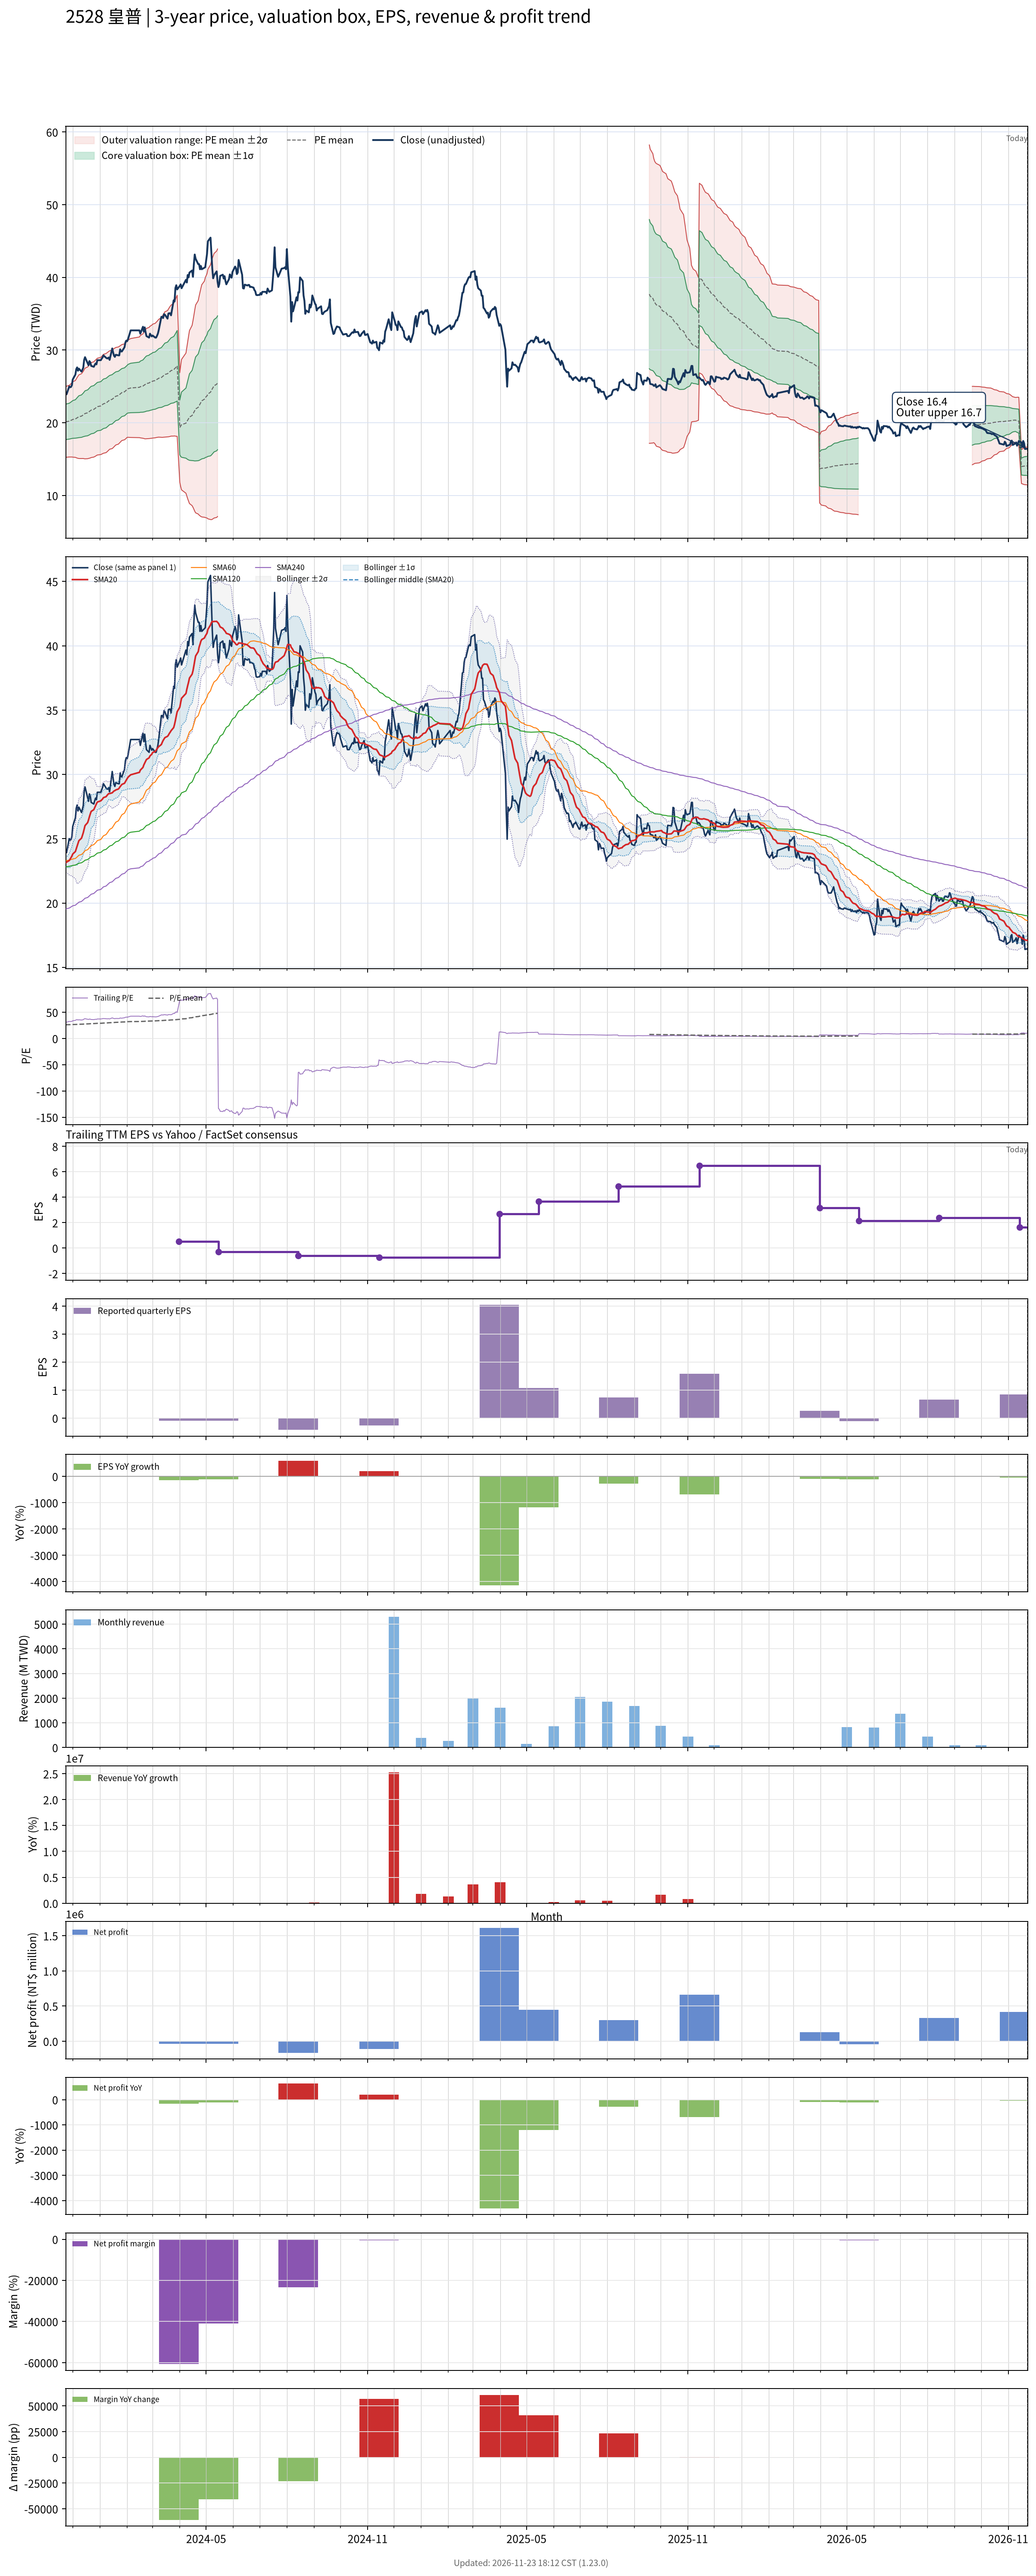

The file beside this chart, header and first rows:
# chart-version: skill-stock-dynamic-val…
date, close, available_date, period_end, eps, ttm_eps, pe, pe_mean, pe_std, price_m2, price_m1, price_mean, price_p1, price_p2, forward_eps, forward_pe, forward_pe_mean, forward_pe_std, forward_price_m2, forward_price_m1, forward_price_mean, forward_price_p1, forward_price_p2, sma20
2023-11-23, 23.89, 2023-11-14, 2023-09-30, -0.09, 0.7702, 31.02, 26.09, 3.169, 15.21, 17.65, 20.09, 22.54, 24.98, , , , , , , , , , 23.13
2023-11-24, 23.93, 2023-11-14, 2023-09-30, -0.09, 0.7702, 31.08, 26.17, 3.174, 15.27, 17.71, 20.16, 22.6, 25.04, , , , , , , , , , 23.19
2023-11-27, 25.01, 2023-11-14, 2023-09-30, -0.09, 0.7702, 32.47, 26.26, 3.199, 15.3, 17.76, 20.22, 22.69, 25.15, , , , , , , , , , 23.3
2023-11-28, 24.89, 2023-11-14, 2023-09-30, -0.09, 0.7702, 32.31, 26.33, 3.236, 15.3, 17.79, 20.28, 22.77, 25.27, , , , , , , , , , 23.42
2023-11-29, 24.93, 2023-11-14, 2023-09-30, -0.09, 0.7702, 32.37, 26.41, 3.272, 15.3, 17.82, 20.34, 22.86, 25.38, , , , , , , , , , 23.53
2023-11-30, 25.18, 2023-11-14, 2023-09-30, -0.09, 0.7702, 32.69, 26.48, 3.311, 15.3, 17.85, 20.4, 22.95, 25.5, , , , , , , , , , 23.65
2023-12-01, 25.96, 2023-11-14, 2023-09-30, -0.09, 0.7702, 33.71, 26.57, 3.364, 15.28, 17.87, 20.46, 23.05, 25.64, , , , , , , , , , 23.81
2023-12-04, 26.63, 2023-11-14, 2023-09-30, -0.09, 0.7702, 34.57, 26.66, 3.432, 15.25, 17.89, 20.53, 23.18, 25.82, , , , , , , , , , 24.01
2023-12-05, 27.37, 2023-11-14, 2023-09-30, -0.09, 0.7702, 35.54, 26.76, 3.513, 15.2, 17.9, 20.61, 23.32, 26.02, , , , , , , , , , 24.22
2023-12-06, 27.62, 2023-11-14, 2023-09-30, -0.09, 0.7702, 35.86, 26.86, 3.597, 15.15, 17.92, 20.69, 23.46, 26.23, , , , , , , , , , 24.43
2023-12-07, 27.16, 2023-11-14, 2023-09-30, -0.09, 0.7702, 35.27, 26.96, 3.666, 15.12, 17.94, 20.76, 23.59, 26.41, , , , , , , , , , 24.63
2023-12-08, 27.45, 2023-11-14, 2023-09-30, -0.09, 0.7702, 35.65, 27.06, 3.735, 15.09, 17.97, 20.84, 23.72, 26.6, , , , , , , , , , 24.85
2023-12-11, 27.04, 2023-11-14, 2023-09-30, -0.09, 0.7702, 35.11, 27.16, 3.788, 15.08, 18, 20.92, 23.84, 26.75, , , , , , , , , , 25.05
2023-12-12, 27.29, 2023-11-14, 2023-09-30, -0.09, 0.7702, 35.43, 27.27, 3.839, 15.09, 18.05, 21, 23.96, 26.92, , , , , , , , , , 25.25
2023-12-13, 27.58, 2023-11-14, 2023-09-30, -0.09, 0.7702, 35.81, 27.38, 3.89, 15.1, 18.09, 21.09, 24.08, 27.08, , , , , , , , , , 25.47
2023-12-14, 28.65, 2023-11-14, 2023-09-30, -0.09, 0.7702, 37.2, 27.5, 3.971, 15.06, 18.12, 21.18, 24.24, 27.3, , , , , , , , , , 25.74
2023-12-15, 29.03, 2023-11-14, 2023-09-30, -0.09, 0.7702, 37.69, 27.63, 4.047, 15.05, 18.16, 21.28, 24.4, 27.51, , , , , , , , , , 26.02
2023-12-18, 28.2, 2023-11-14, 2023-09-30, -0.09, 0.7702, 36.61, 27.75, 4.095, 15.07, 18.22, 21.37, 24.53, 27.68, , , , , , , , , , 26.26
2023-12-19, 27.91, 2023-11-14, 2023-09-30, -0.09, 0.7702, 36.24, 27.87, 4.134, 15.1, 18.28, 21.46, 24.65, 27.83, , , , , , , , , , 26.47
2023-12-20, 28.49, 2023-11-14, 2023-09-30, -0.09, 0.7702, 36.99, 28, 4.179, 15.12, 18.34, 21.56, 24.78, 28, , , , , , , , , , 26.71
2023-12-21, 28.32, 2023-11-14, 2023-09-30, -0.09, 0.7702, 36.77, 28.12, 4.216, 15.16, 18.41, 21.66, 24.91, 28.15, , , , , , , , , , 26.93
2023-12-22, 27.83, 2023-11-14, 2023-09-30, -0.09, 0.7702, 36.13, 28.24, 4.239, 15.22, 18.49, 21.75, 25.01, 28.28, , , , , , , , , , 27.13
2023-12-25, 27.7, 2023-11-14, 2023-09-30, -0.09, 0.7702, 35.97, 28.36, 4.255, 15.29, 18.56, 21.84, 25.12, 28.4, , , , , , , , , , 27.26
2023-12-26, 27.95, 2023-11-14, 2023-09-30, -0.09, 0.7702, 36.29, 28.48, 4.274, 15.35, 18.64, 21.93, 25.23, 28.52, , , , , , , , , , 27.41
2023-12-27, 28.16, 2023-11-14, 2023-09-30, -0.09, 0.7702, 36.56, 28.6, 4.292, 15.42, 18.72, 22.03, 25.33, 28.64, , , , , , , , , , 27.58
2023-12-28, 28.03, 2023-11-14, 2023-09-30, -0.09, 0.7702, 36.4, 28.73, 4.301, 15.5, 18.81, 22.12, 25.44, 28.75, , , , , , , , , , 27.72
2023-12-29, 28.61, 2023-11-14, 2023-09-30, -0.09, 0.7702, 37.15, 28.85, 4.32, 15.57, 18.9, 22.22, 25.55, 28.88, , , , , , , , , , 27.85
2024-01-02, 28.61, 2023-11-14, 2023-09-30, -0.09, 0.7702, 37.15, 28.98, 4.34, 15.63, 18.98, 22.32, 25.66, 29.01, , , , , , , , , , 27.95
2024-01-03, 28.82, 2023-11-14, 2023-09-30, -0.09, 0.7702, 37.42, 29.11, 4.364, 15.69, 19.06, 22.42, 25.78, 29.14, , , , , , , , , , 28.02
2024-01-04, 28.99, 2023-11-14, 2023-09-30, -0.09, 0.7702, 37.63, 29.23, 4.389, 15.75, 19.13, 22.51, 25.89, 29.28, , , , , , , , , , 28.09
2024-01-05, 29.28, 2023-11-14, 2023-09-30, -0.09, 0.7702, 38.01, 29.36, 4.416, 15.81, 19.21, 22.62, 26.02, 29.42, , , , , , , , , , 28.2
2024-01-08, 28.94, 2023-11-14, 2023-09-30, -0.09, 0.7702, 37.58, 29.49, 4.424, 15.9, 19.31, 22.72, 26.12, 29.53, , , , , , , , , , 28.27
2024-01-09, 28.86, 2023-11-14, 2023-09-30, -0.09, 0.7702, 37.47, 29.63, 4.422, 16.01, 19.41, 22.82, 26.22, 29.63, , , , , , , , , , 28.36
2024-01-10, 28.86, 2023-11-14, 2023-09-30, -0.09, 0.7702, 37.47, 29.76, 4.415, 16.12, 19.52, 22.92, 26.32, 29.72, , , , , , , , , , 28.44
2024-01-11, 28.99, 2023-11-14, 2023-09-30, -0.09, 0.7702, 37.63, 29.9, 4.406, 16.24, 19.63, 23.03, 26.42, 29.81, , , , , , , , , , 28.51
2024-01-12, 28.65, 2023-11-14, 2023-09-30, -0.09, 0.7702, 37.2, 30.02, 4.391, 16.36, 19.74, 23.12, 26.51, 29.89, , , , , , , , , , 28.51
2024-01-15, 30.23, 2023-11-14, 2023-09-30, -0.09, 0.7702, 39.25, 30.17, 4.402, 16.46, 19.85, 23.24, 26.63, 30.02, , , , , , , , , , 28.57
2024-01-16, 29.69, 2023-11-14, 2023-09-30, -0.09, 0.7702, 38.55, 30.31, 4.398, 16.57, 19.96, 23.35, 26.73, 30.12, , , , , , , , , , 28.65
2024-01-17, 29.23, 2023-11-14, 2023-09-30, -0.09, 0.7702, 37.96, 30.45, 4.384, 16.7, 20.07, 23.45, 26.83, 30.2, , , , , , , , , , 28.71
2024-01-18, 29.07, 2023-11-14, 2023-09-30, -0.09, 0.7702, 37.74, 30.58, 4.366, 16.82, 20.19, 23.55, 26.91, 30.28, , , , , , , , , , 28.74
2024-01-19, 29.36, 2023-11-14, 2023-09-30, -0.09, 0.7702, 38.12, 30.71, 4.354, 16.94, 20.3, 23.65, 27, 30.36, , , , , , , , , , 28.79
2024-01-22, 29.28, 2023-11-14, 2023-09-30, -0.09, 0.7702, 38.01, 30.84, 4.338, 17.07, 20.41, 23.75, 27.09, 30.43, , , , , , , , , , 28.87
2024-01-23, 29.28, 2023-11-14, 2023-09-30, -0.09, 0.7702, 38.01, 30.97, 4.321, 17.19, 20.52, 23.85, 27.18, 30.5, , , , , , , , , , 28.94
2024-01-24, 30.1, 2023-11-14, 2023-09-30, -0.09, 0.7702, 39.09, 31.11, 4.31, 17.32, 20.64, 23.96, 27.28, 30.6, , , , , , , , , , 29.05
2024-01-25, 29.81, 2023-11-14, 2023-09-30, -0.09, 0.7702, 38.71, 31.24, 4.294, 17.45, 20.75, 24.06, 27.37, 30.67, , , , , , , , , , 29.13
2024-01-26, 29.81, 2023-11-14, 2023-09-30, -0.09, 0.7702, 38.71, 31.37, 4.283, 17.56, 20.86, 24.16, 27.46, 30.76, , , , , , , , , , 29.22
2024-01-29, 30.39, 2023-11-14, 2023-09-30, -0.09, 0.7702, 39.46, 31.5, 4.283, 17.67, 20.96, 24.26, 27.56, 30.86, , , , , , , , , , 29.31
2024-01-30, 31.06, 2023-11-14, 2023-09-30, -0.09, 0.7702, 40.32, 31.65, 4.289, 17.77, 21.07, 24.37, 27.68, 30.98, , , , , , , , , , 29.43
2024-01-31, 31.3, 2023-11-14, 2023-09-30, -0.09, 0.7702, 40.65, 31.79, 4.29, 17.88, 21.18, 24.49, 27.79, 31.1, , , , , , , , , , 29.56
2024-02-01, 31.22, 2023-11-14, 2023-09-30, -0.09, 0.7702, 40.54, 31.94, 4.284, 18, 21.3, 24.6, 27.9, 31.2, , , , , , , , , , 29.67
2024-02-02, 31.51, 2023-11-14, 2023-09-30, -0.09, 0.7702, 40.91, 32.06, 4.338, 18.01, 21.35, 24.69, 28.03, 31.37, , , , , , , , , , 29.78
2024-02-05, 32.71, 2023-11-14, 2023-09-30, -0.09, 0.7702, 42.47, 32.19, 4.416, 17.99, 21.39, 24.79, 28.19, 31.59, , , , , , , , , , 29.97
2024-02-15, 32.71, 2023-11-14, 2023-09-30, -0.09, 0.7702, 42.47, 32.31, 4.495, 17.96, 21.42, 24.88, 28.35, 31.81, , , , , , , , , , 30.16
2024-02-16, 32.26, 2023-11-14, 2023-09-30, -0.09, 0.7702, 41.88, 32.42, 4.568, 17.93, 21.45, 24.97, 28.48, 32, , , , , , , , , , 30.33
2024-02-19, 33.21, 2023-11-14, 2023-09-30, -0.09, 0.7702, 43.12, 32.53, 4.662, 17.87, 21.46, 25.06, 28.65, 32.24, , , , , , , , , , 30.54
2024-02-20, 32.55, 2023-11-14, 2023-09-30, -0.09, 0.7702, 42.26, 32.64, 4.736, 17.84, 21.49, 25.14, 28.79, 32.43, , , , , , , , , , 30.74
2024-02-21, 33.13, 2023-11-14, 2023-09-30, -0.09, 0.7702, 43.01, 32.76, 4.818, 17.81, 21.52, 25.23, 28.94, 32.65, , , , , , , , , , 30.88
2024-02-22, 32.46, 2023-11-14, 2023-09-30, -0.09, 0.7702, 42.15, 32.87, 4.88, 17.8, 21.56, 25.31, 29.07, 32.83, , , , , , , , , , 31.02
2024-02-23, 31.93, 2023-11-14, 2023-09-30, -0.09, 0.7702, 41.45, 32.97, 4.925, 17.81, 21.6, 25.4, 29.19, 32.98, , , , , , , , , , 31.16
... 667 more rows
